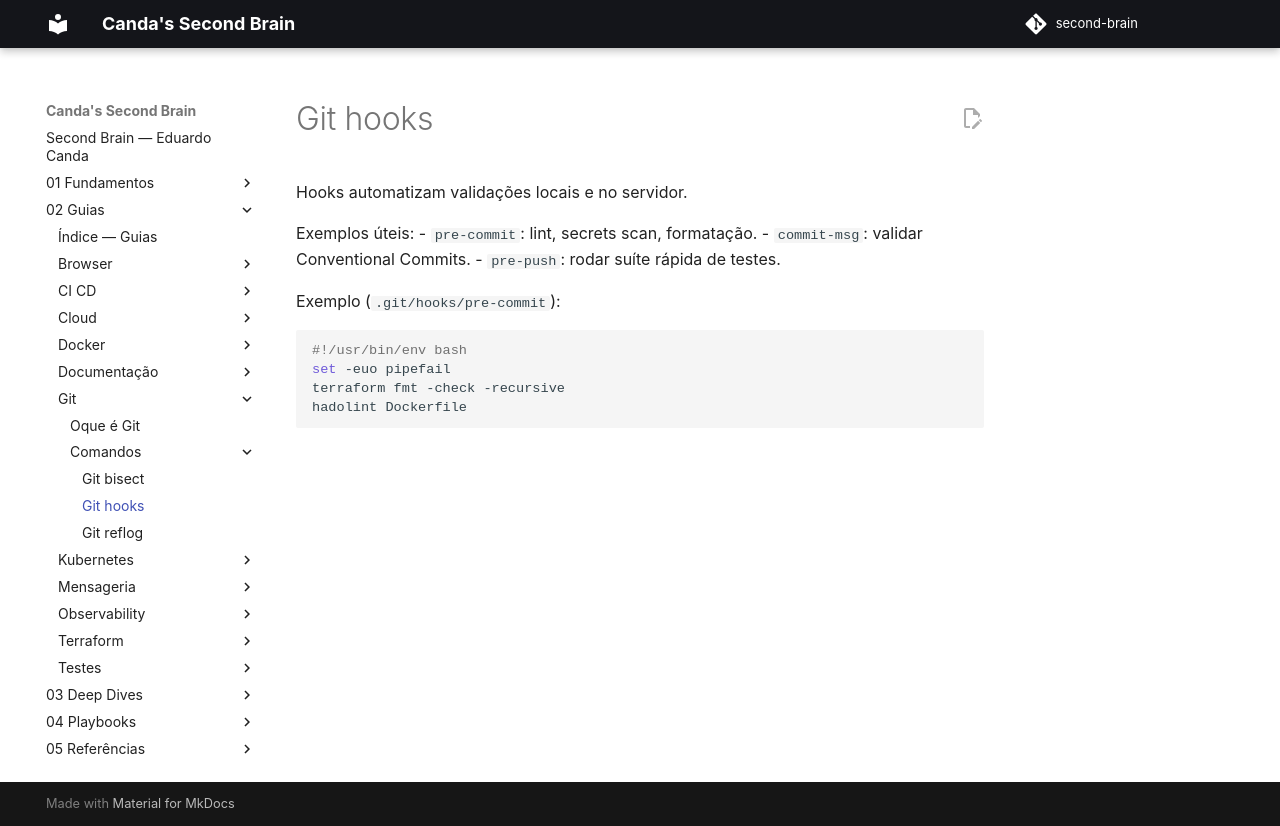

repository: EduardoCanda/second-brain · page: 02 - Guias/Git/Comandos/Git hooks/index.html · generator: mkdocs

Hooks automatizam validações locais e no servidor.

Exemplos úteis:
- `pre-commit`: lint, secrets scan, formatação.
- `commit-msg`: validar Conventional Commits.
- `pre-push`: rodar suíte rápida de testes.

Exemplo (`.git/hooks/pre-commit`):
```bash
#!/usr/bin/env bash
set -euo pipefail
terraform fmt -check -recursive
hadolint Dockerfile
```
